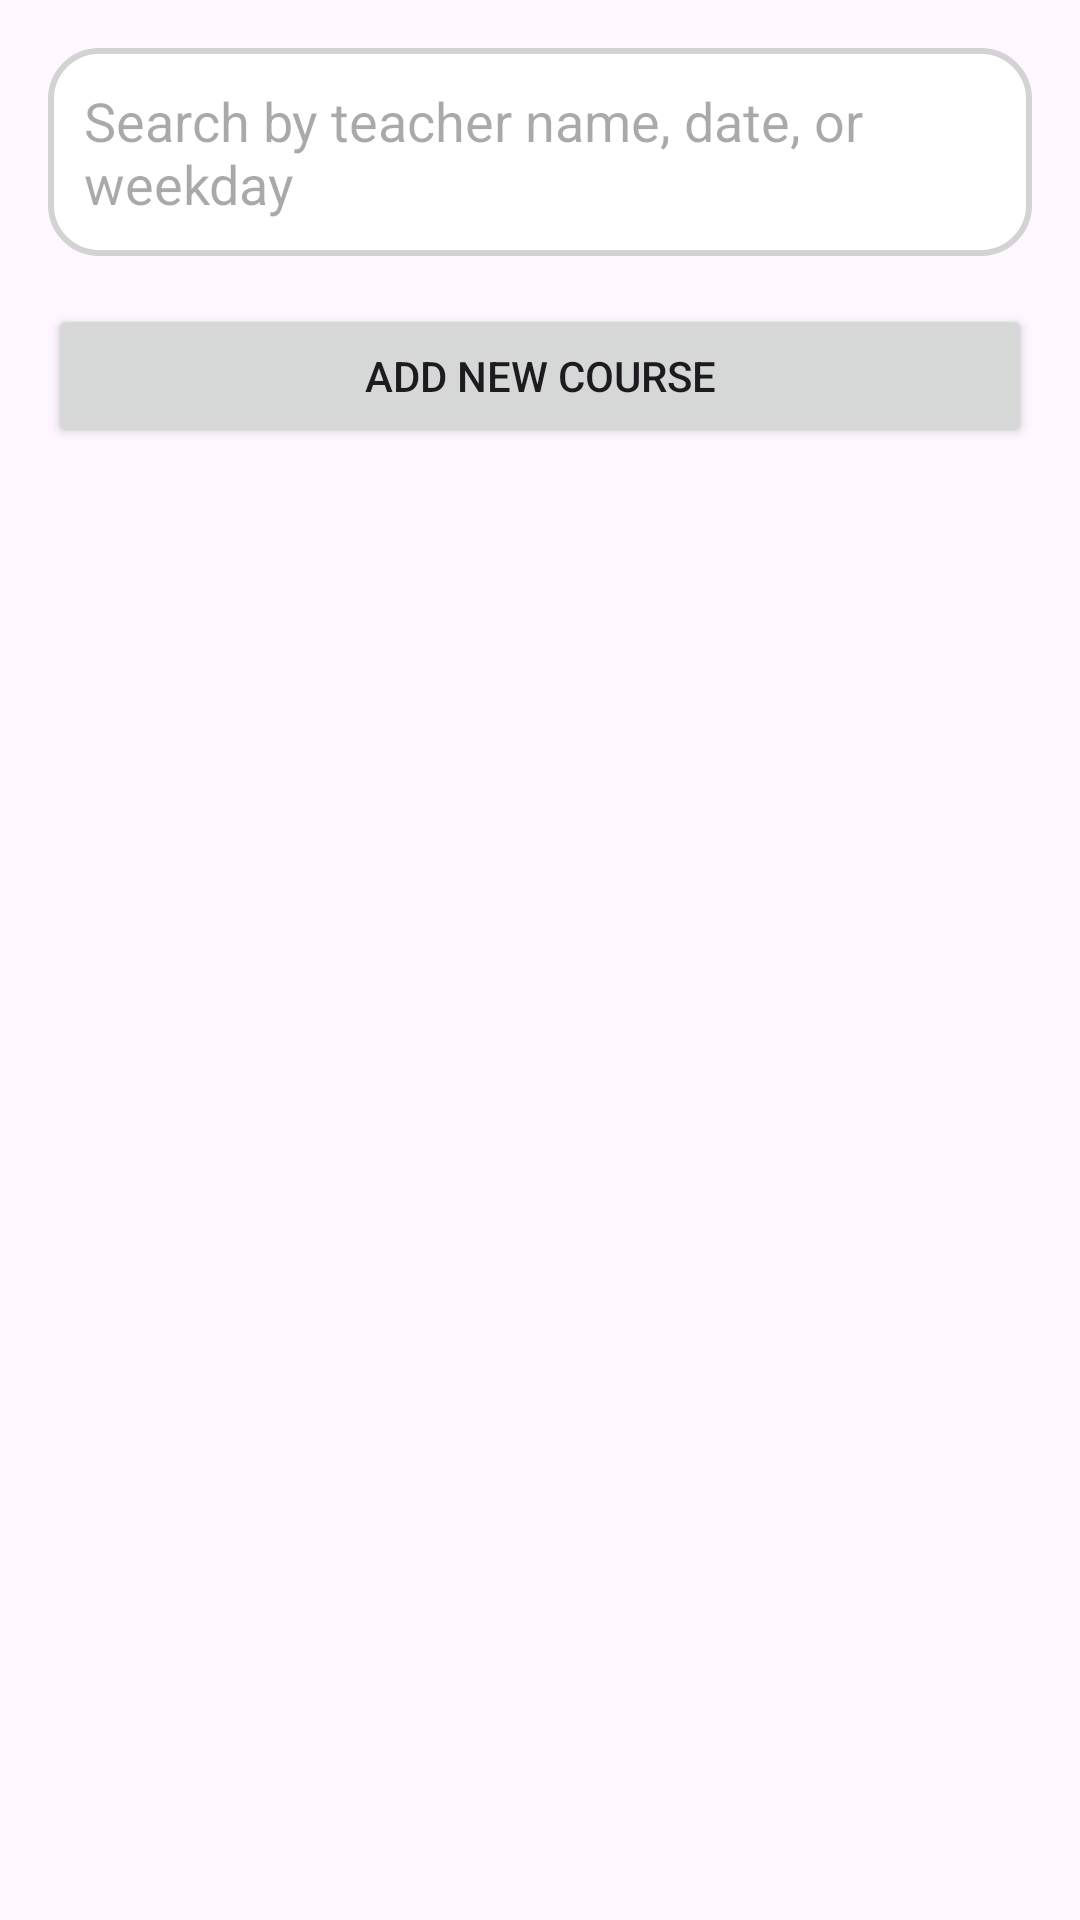

Here is an Android app screen rendered from its layout file. Give the layout XML and the strings, colors and styles it references.
<!-- AndroidManifest.xml: application theme Theme.Hoanglmgch210529 -->
<!-- res/layout/activity_course_list.xml -->
<?xml version="1.0" encoding="utf-8"?>
<LinearLayout xmlns:android="http://schemas.android.com/apk/res/android"
    android:layout_width="match_parent"
    android:layout_height="match_parent"
    android:orientation="vertical"
    android:padding="16dp">
    <EditText
        android:id="@+id/etSearch"
        android:layout_width="match_parent"
        android:layout_height="wrap_content"
        android:hint="Search by teacher name, date, or weekday"
        android:padding="12dp"
        android:background="@drawable/rounded_input"
        android:layout_marginBottom="16dp" />
    <Button
        android:id="@+id/btnAddCourse"
        android:layout_width="match_parent"
        android:layout_height="wrap_content"
        android:text="Add New Course" />

    <androidx.recyclerview.widget.RecyclerView
        android:id="@+id/rvCourses"
        android:layout_width="match_parent"
        android:layout_height="match_parent"
        android:layout_marginTop="16dp" />

</LinearLayout>
<!-- resources referenced by this layout -->
<resources>
  <!-- drawable rounded_input (drawable) -->
  <?xml version="1.0" encoding="utf-8"?>
  <shape xmlns:android="http://schemas.android.com/apk/res/android">
      <corners android:radius="16dp" />
      <solid android:color="#FFFFFF" />
      <stroke
          android:width="2dp"
          android:color="#D3D3D3" />
      <padding
          android:left="10dp"
          android:top="10dp"
          android:right="10dp"
          android:bottom="10dp"/>
  </shape>
  <style name="Theme.Hoanglmgch210529" parent="Base.Theme.Hoanglmgch210529" />
  <style name="Base.Theme.Hoanglmgch210529" parent="Theme.Material3.DayNight.NoActionBar">
          
          
      </style>
</resources>
